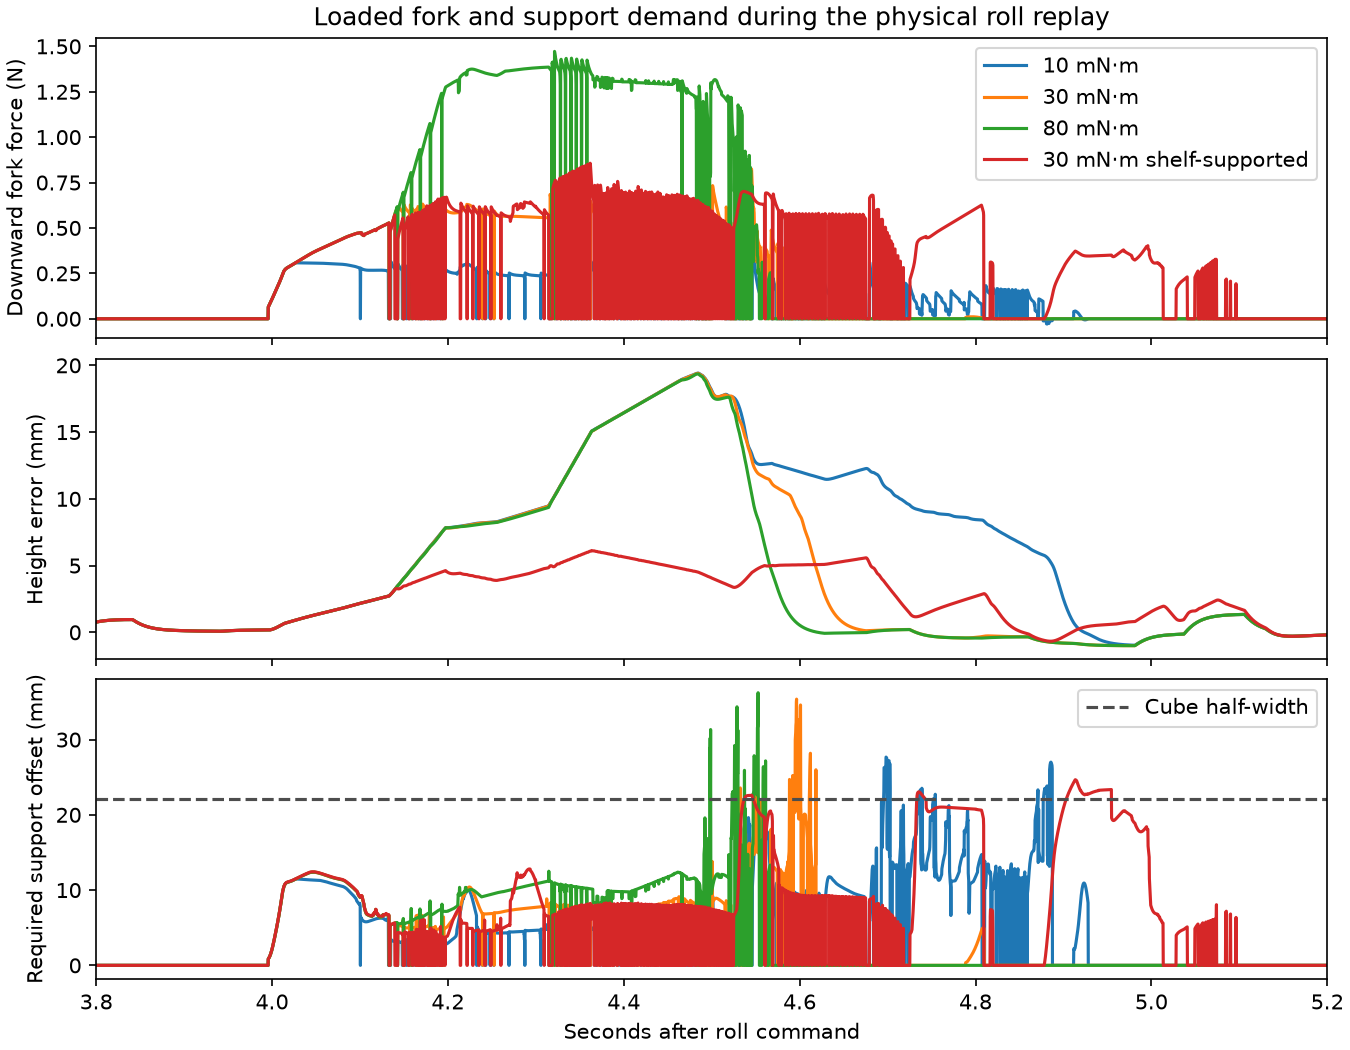

Values plotted in this chart, from the file beside it:
run, torque_limit_mNm, fork_loaded_s, saturated_while_loaded_s, max_downward_fork_N, max_horizontal_fork_N, peak_height_error_mm, max_required_support_offset_mm, peak_tilt_deg, peak_packet_g, taps, outside_support_ms, longest_outside_support_ms, peak_tilt_time_s, first_loaded_time_s, shelf_support
R8, 10, 0.785, 0.7382, 0.7542, 0.8381, 19.42, 27.68, 0.156, 1.573, 3, 17.25, 4.5, 3.245, 3.996, False
R8, 30, 0.5813, 0.416, 0.8727, 0.9913, 19.4, 35.38, 0.156, 1.573, 2, 9.75, 2.25, 3.245, 3.996, False
R8, 80, 0.5457, 0.2543, 1.472, 1.876, 19.36, 36.23, 0.156, 2.143, 2, 12.75, 6.0, 3.245, 3.996, False
R9, 10, 0.0, 0.0, -0.0, 0.0, 1.643, , 1.8899085298673496e-05, 0.9782, 0, 0.0, 0.0, 0.0105, , False
R9, 30, 0.0, 0.0, -0.0, 0.0, 1.643, , 1.8899085298673496e-05, 0.9782, 0, 0.0, 0.0, 0.0105, , False
R9, 80, 0.0, 0.0, -0.0, 0.0, 1.643, , 1.8899085298673496e-05, 0.9782, 0, 0.0, 0.0, 0.0105, , False
R8, 30, 0.8635, 0.3535, 0.8564, 0.3304, 6.128, 24.67, 0.4693, 1.706, 2, 70.75, 51.25, 4.956, 3.996, True
R9, 30, 0.0, 0.0, -0.0, 0.0, 1.643, , 1.8899085298673496e-05, 0.9782, 0, 0.0, 0.0, 0.0105, , True
